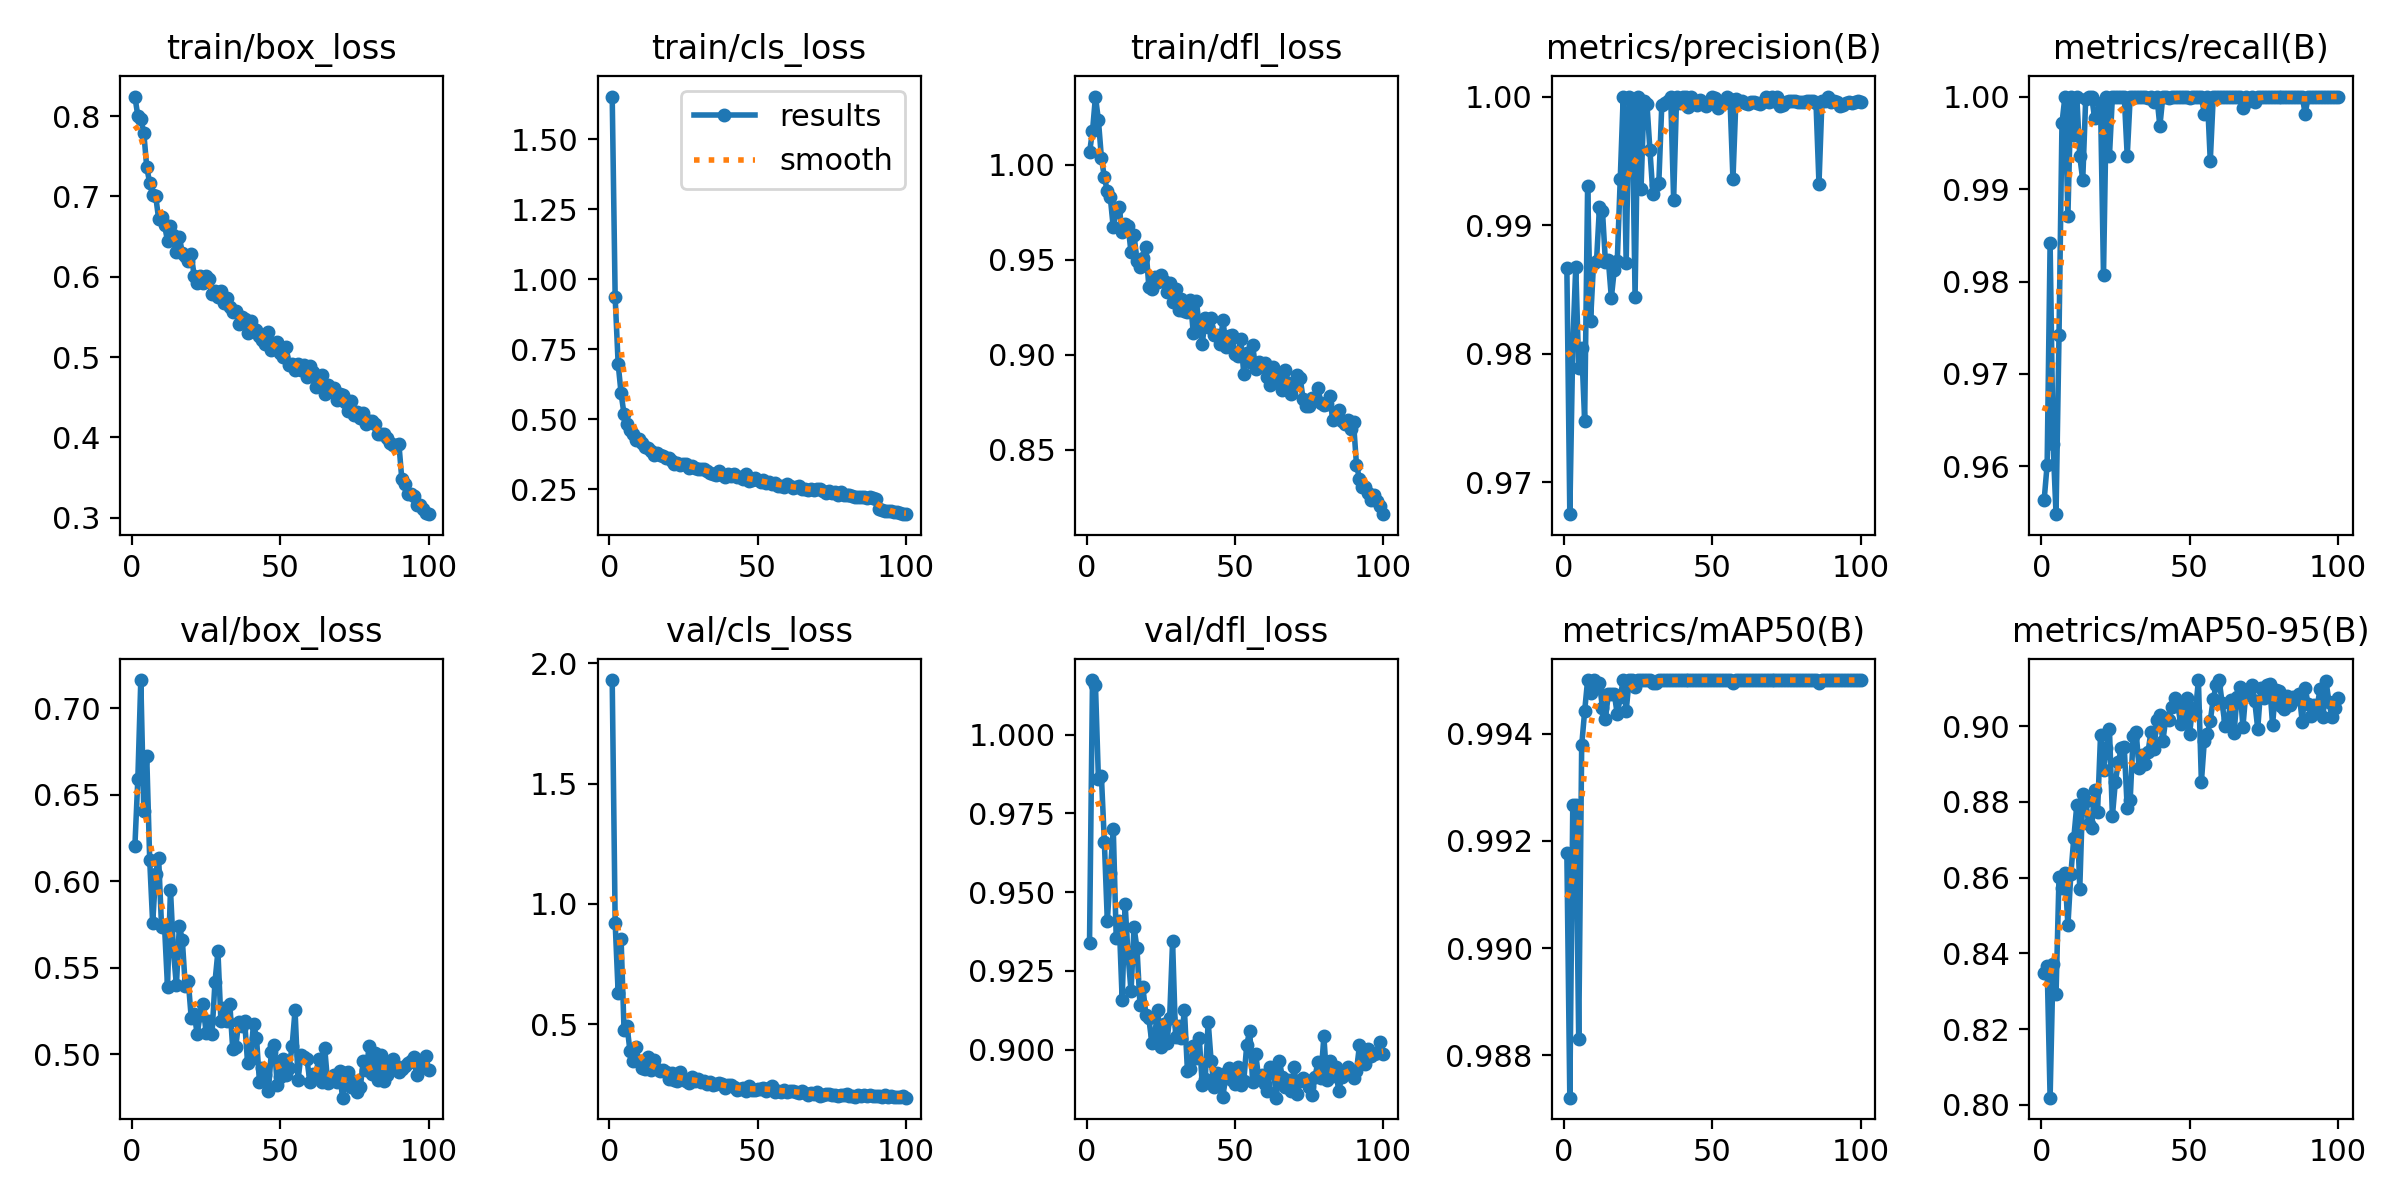

The table this chart was drawn from, first rows:
epoch, train/box_loss, train/cls_loss, train/dfl_loss, metrics/precision(B), metrics/recall(B), metrics/mAP50(B), metrics/mAP50-95(B), val/box_loss, val/cls_loss, val/dfl_loss, lr/pg0, lr/pg1, lr/pg2
1, 0.8243, 1.653, 1.006, 0.9867, 0.9564, 0.9918, 0.8347, 0.6202, 1.931, 0.934, 0.0006601, 0.0006601, 0.0006601
2, 0.8002, 0.935, 1.018, 0.9675, 0.9602, 0.9872, 0.8367, 0.6593, 0.9219, 1.017, 0.001314, 0.001314, 0.001314
3, 0.7961, 0.6985, 1.036, 0.9807, 0.9841, 0.9927, 0.8019, 0.7165, 0.6315, 1.016, 0.001954, 0.001954, 0.001954
4, 0.7795, 0.5917, 1.023, 0.9868, 0.9625, 0.9927, 0.8371, 0.6408, 0.8527, 0.9858, 0.001941, 0.001941, 0.001941
5, 0.7364, 0.5167, 1.004, 0.9789, 0.9548, 0.9883, 0.8292, 0.6724, 0.4741, 0.9868, 0.001941, 0.001941, 0.001941
6, 0.7167, 0.4833, 0.9934, 0.9804, 0.9742, 0.9938, 0.8602, 0.6123, 0.4928, 0.966, 0.001921, 0.001921, 0.001921
7, 0.7018, 0.4601, 0.986, 0.9748, 0.9971, 0.9944, 0.8571, 0.5758, 0.3874, 0.9408, 0.001901, 0.001901, 0.001901
8, 0.7007, 0.445, 0.9828, 0.993, 1, 0.995, 0.8612, 0.6042, 0.3474, 0.9562, 0.001881, 0.001881, 0.001881
9, 0.6724, 0.4262, 0.967, 0.9826, 0.9871, 0.9948, 0.8474, 0.6138, 0.4045, 0.9702, 0.001861, 0.001861, 0.001861
10, 0.6749, 0.4287, 0.9755, 0.987, 1, 0.995, 0.861, 0.5737, 0.3465, 0.9355, 0.001842, 0.001842, 0.001842
11, 0.6642, 0.4139, 0.9776, 0.9872, 0.9958, 0.9949, 0.8706, 0.5739, 0.3175, 0.9409, 0.001822, 0.001822, 0.001822
12, 0.6448, 0.3995, 0.9644, 0.9914, 1, 0.9949, 0.8791, 0.539, 0.3144, 0.9159, 0.001802, 0.001802, 0.001802
13, 0.6635, 0.3962, 0.9689, 0.9911, 0.9936, 0.9945, 0.8571, 0.5953, 0.3645, 0.9463, 0.001782, 0.001782, 0.001782
14, 0.6515, 0.3866, 0.9677, 0.9871, 0.991, 0.9943, 0.882, 0.5597, 0.308, 0.9299, 0.001762, 0.001762, 0.001762
15, 0.631, 0.37, 0.9538, 0.9873, 0.9997, 0.9947, 0.8803, 0.5398, 0.3493, 0.9185, 0.001743, 0.001743, 0.001743
16, 0.6497, 0.3789, 0.963, 0.9843, 1, 0.9947, 0.8742, 0.5743, 0.3139, 0.9388, 0.001723, 0.001723, 0.001723
17, 0.6291, 0.3715, 0.9492, 0.9865, 1, 0.9947, 0.8732, 0.566, 0.3068, 0.9323, 0.001703, 0.001703, 0.001703
18, 0.6255, 0.3664, 0.9462, 0.9872, 0.9977, 0.9944, 0.883, 0.5393, 0.3093, 0.9143, 0.001683, 0.001683, 0.001683
19, 0.6202, 0.3592, 0.9511, 0.9936, 0.9983, 0.9947, 0.8774, 0.5424, 0.3021, 0.9198, 0.001663, 0.001663, 0.001663
20, 0.6281, 0.3623, 0.9564, 1, 0.9993, 0.995, 0.8976, 0.5211, 0.2708, 0.911, 0.001644, 0.001644, 0.001644
21, 0.6007, 0.3488, 0.9356, 0.987, 0.9807, 0.9944, 0.8885, 0.5235, 0.2968, 0.91, 0.001624, 0.001624, 0.001624
22, 0.5921, 0.3392, 0.9344, 1, 0.9999, 0.995, 0.8942, 0.5118, 0.2684, 0.9023, 0.001604, 0.001604, 0.001604
23, 0.6004, 0.3434, 0.9406, 0.9996, 0.9936, 0.995, 0.8993, 0.5228, 0.2644, 0.9048, 0.001584, 0.001584, 0.001584
24, 0.5923, 0.3347, 0.9384, 0.9844, 1, 0.9949, 0.8762, 0.5292, 0.303, 0.9126, 0.001564, 0.001564, 0.001564
25, 0.6009, 0.3389, 0.9422, 1, 1, 0.995, 0.8853, 0.5124, 0.2748, 0.9007, 0.001545, 0.001545, 0.001545
26, 0.5973, 0.3402, 0.9389, 0.9928, 1, 0.995, 0.8904, 0.5192, 0.2646, 0.9082, 0.001525, 0.001525, 0.001525
27, 0.5782, 0.3268, 0.933, 0.9996, 1, 0.995, 0.8943, 0.5117, 0.256, 0.9021, 0.001505, 0.001505, 0.001505
28, 0.5824, 0.3332, 0.9375, 0.9994, 1, 0.995, 0.8944, 0.5417, 0.2797, 0.91, 0.001485, 0.001485, 0.001485
29, 0.5745, 0.3249, 0.9279, 0.9959, 0.9936, 0.995, 0.8782, 0.5595, 0.2622, 0.9344, 0.001465, 0.001465, 0.001465
30, 0.5817, 0.3234, 0.9347, 0.9924, 1, 0.9949, 0.8805, 0.5193, 0.2721, 0.9042, 0.001446, 0.001446, 0.001446
31, 0.5674, 0.3207, 0.9235, 0.9931, 1, 0.9949, 0.8975, 0.5266, 0.2598, 0.9077, 0.001426, 0.001426, 0.001426
32, 0.5739, 0.322, 0.9294, 0.9932, 1, 0.995, 0.8984, 0.5193, 0.2645, 0.9038, 0.001406, 0.001406, 0.001406
33, 0.5626, 0.3153, 0.9228, 0.9993, 1, 0.995, 0.889, 0.5294, 0.2512, 0.9126, 0.001386, 0.001386, 0.001386
34, 0.5564, 0.3063, 0.9222, 0.9995, 1, 0.995, 0.8923, 0.5028, 0.26, 0.8934, 0.001366, 0.001366, 0.001366
35, 0.5576, 0.305, 0.9286, 0.9996, 1, 0.995, 0.8901, 0.5042, 0.2487, 0.8938, 0.001347, 0.001347, 0.001347
36, 0.5416, 0.2999, 0.9111, 1, 0.9998, 0.995, 0.8931, 0.5187, 0.2533, 0.9012, 0.001327, 0.001327, 0.001327
37, 0.5494, 0.3159, 0.9281, 0.992, 1, 0.995, 0.8985, 0.5166, 0.254, 0.8973, 0.001307, 0.001307, 0.001307
38, 0.5472, 0.301, 0.9151, 1, 0.9994, 0.995, 0.8939, 0.5192, 0.251, 0.9037, 0.001287, 0.001287, 0.001287
39, 0.53, 0.2925, 0.9054, 0.9995, 1, 0.995, 0.9016, 0.495, 0.2352, 0.8889, 0.001267, 0.001267, 0.001267
40, 0.5447, 0.304, 0.9193, 1, 0.9968, 0.995, 0.903, 0.4975, 0.2453, 0.8907, 0.001248, 0.001248, 0.001248
41, 0.5352, 0.2977, 0.9145, 1, 1, 0.995, 0.896, 0.5178, 0.2464, 0.9089, 0.001228, 0.001228, 0.001228
42, 0.5334, 0.3052, 0.9194, 0.9992, 1, 0.995, 0.902, 0.5095, 0.2389, 0.8963, 0.001208, 0.001208, 0.001208
43, 0.5265, 0.2938, 0.9106, 1, 0.9998, 0.995, 0.9017, 0.484, 0.2264, 0.8883, 0.001188, 0.001188, 0.001188
44, 0.5218, 0.2917, 0.9104, 0.9995, 1, 0.995, 0.905, 0.4919, 0.2311, 0.8927, 0.001168, 0.001168, 0.001168
45, 0.516, 0.2858, 0.9056, 0.9993, 1, 0.995, 0.9073, 0.4879, 0.2331, 0.8891, 0.001149, 0.001149, 0.001149
46, 0.531, 0.302, 0.9181, 0.9998, 1, 0.995, 0.9061, 0.4787, 0.222, 0.8852, 0.001129, 0.001129, 0.001129
47, 0.5089, 0.2795, 0.9042, 0.9994, 1, 0.995, 0.9004, 0.5012, 0.2446, 0.8928, 0.001109, 0.001109, 0.001109
48, 0.5157, 0.2821, 0.9101, 0.9993, 1, 0.995, 0.9037, 0.5054, 0.2281, 0.8942, 0.001089, 0.001089, 0.001089
49, 0.5184, 0.2884, 0.9103, 0.9995, 1, 0.995, 0.9073, 0.4822, 0.2253, 0.8905, 0.001069, 0.001069, 0.001069
50, 0.5049, 0.281, 0.9006, 1, 0.9998, 0.995, 0.8979, 0.4868, 0.2325, 0.8893, 0.00105, 0.00105, 0.00105
51, 0.4997, 0.2734, 0.8994, 0.9999, 1, 0.995, 0.9047, 0.4971, 0.229, 0.8946, 0.00103, 0.00103, 0.00103
52, 0.5126, 0.2831, 0.9082, 0.9991, 1, 0.995, 0.904, 0.4879, 0.236, 0.8889, 0.00101, 0.00101, 0.00101
53, 0.4899, 0.2729, 0.89, 0.9995, 1, 0.995, 0.912, 0.4923, 0.2231, 0.8901, 0.0009902, 0.0009902, 0.0009902
54, 0.492, 0.2739, 0.9008, 0.9995, 1, 0.995, 0.8852, 0.5047, 0.2349, 0.9015, 0.0009704, 0.0009704, 0.0009704
55, 0.4842, 0.2692, 0.8962, 1, 0.9981, 0.995, 0.8961, 0.5254, 0.2426, 0.9061, 0.0009506, 0.0009506, 0.0009506
56, 0.4916, 0.271, 0.905, 0.9998, 1, 0.995, 0.8978, 0.4851, 0.2195, 0.8897, 0.0009308, 0.0009308, 0.0009308
57, 0.4837, 0.2596, 0.8925, 0.9936, 0.993, 0.9949, 0.9014, 0.4997, 0.2236, 0.8987, 0.000911, 0.000911, 0.000911
58, 0.4898, 0.2617, 0.8963, 0.9998, 1, 0.995, 0.9072, 0.4984, 0.2164, 0.8913, 0.0008912, 0.0008912, 0.0008912
59, 0.4754, 0.2589, 0.8941, 0.9996, 1, 0.995, 0.9108, 0.4974, 0.2252, 0.8921, 0.0008714, 0.0008714, 0.0008714
60, 0.4885, 0.268, 0.8955, 0.9997, 1, 0.995, 0.9122, 0.4839, 0.2187, 0.8892, 0.0008516, 0.0008516, 0.0008516
... 40 more rows
